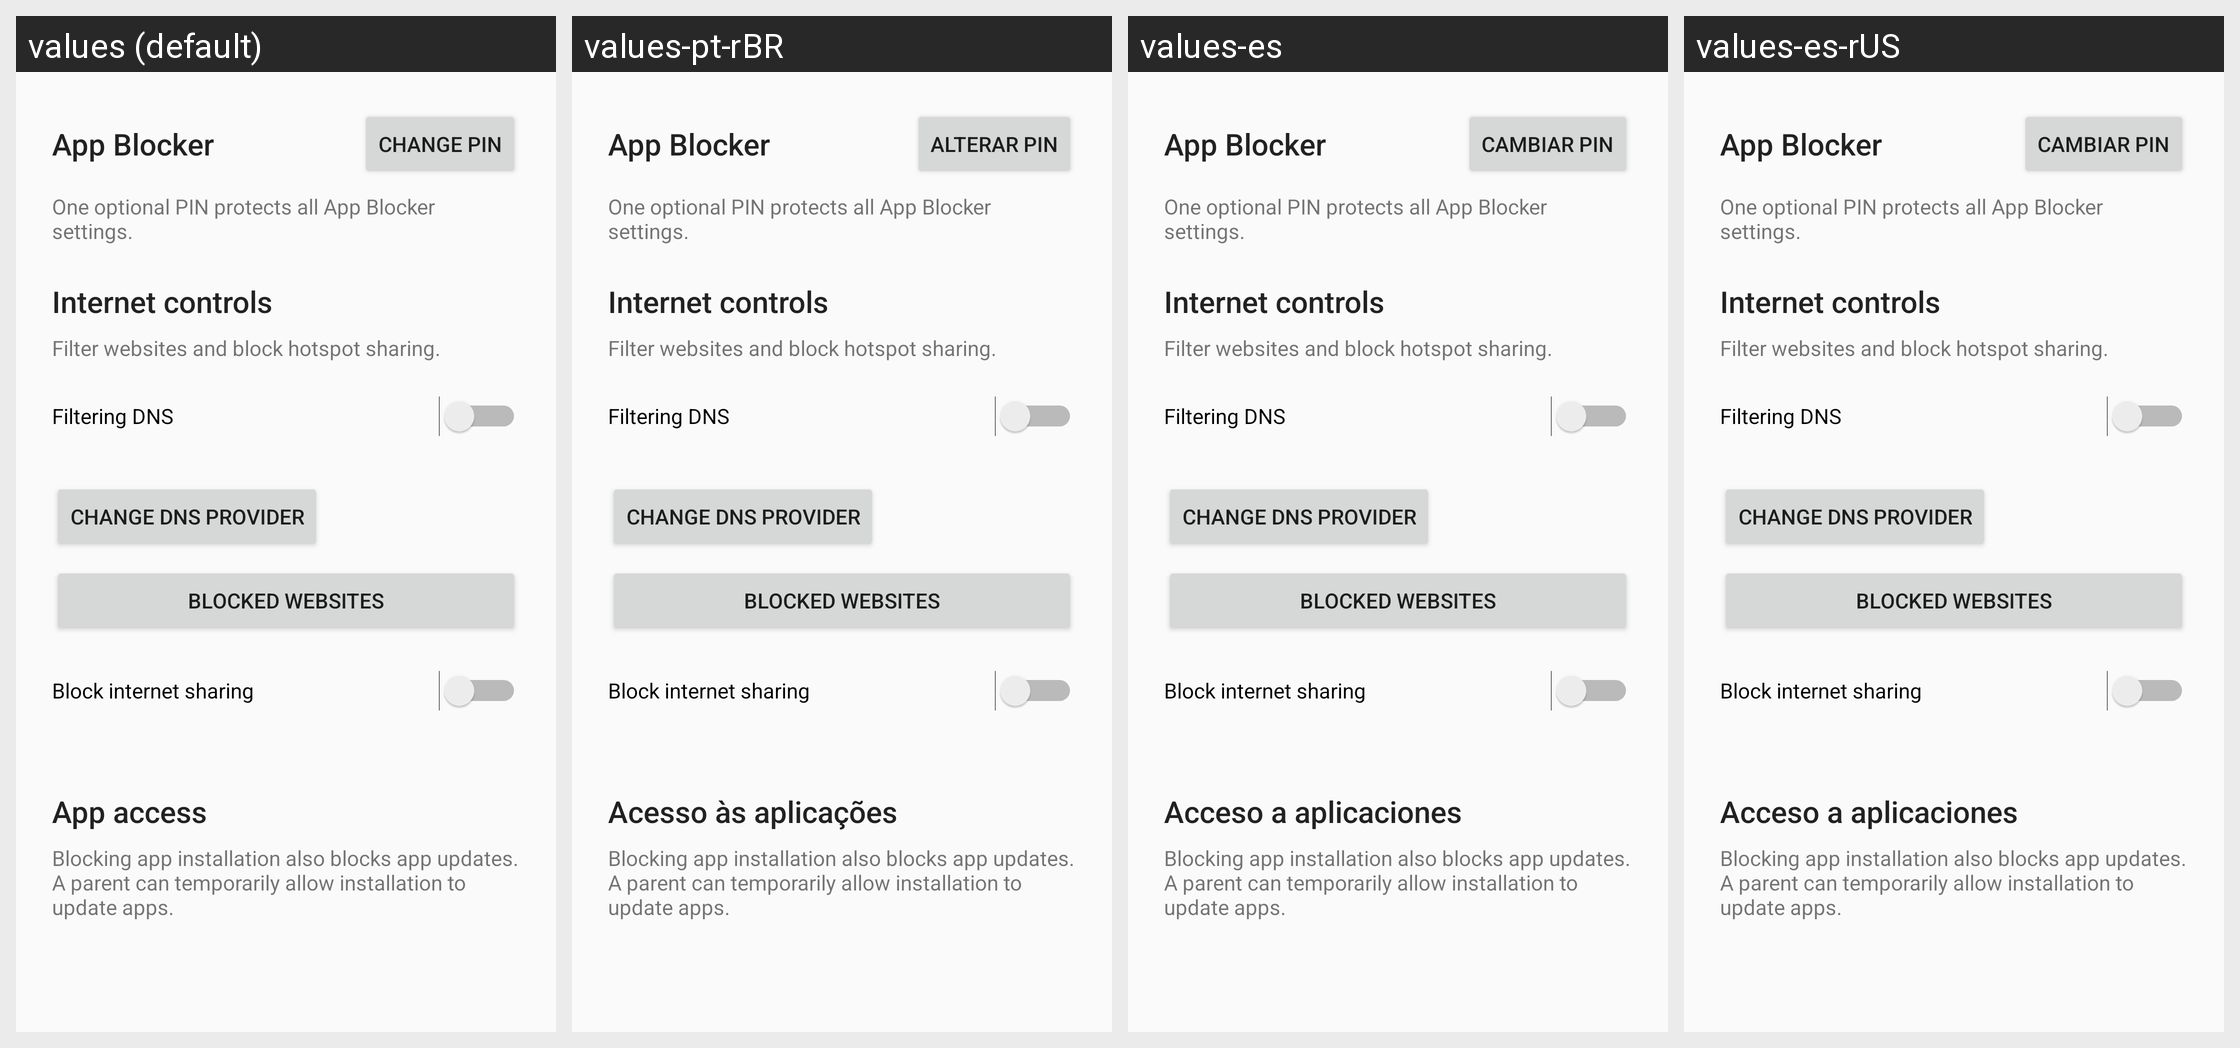

Strings drawn on this Android screen and how each of the app's shown locales translates them:
Android screen res/layout/fragment_restriction.xml rendered under 4 locales, left to right: values (default), values-pt-rBR, values-es, values-es-rUS. Device: Nexus 5 (rendered at 1080×1920; each locale shown at half size, 540×960, under a caption strip naming it); theme Theme.DeviceOwner.
Other locales in the repository, not shown: values-da, values-de, values-el, values-es-rMX, values-fi, values-fr, values-nb, values-nl, values-pl, values-pt-rPT, values-sl, values-sv.
Strings drawn on this screen, with the default value and each locale's value (text and hints the layout hard-codes, and strings that could not be matched under every locale, appear in the picture but are not listed):

app_blocker_controls_header
  values: App Blocker
  values-pt-rBR: App Blocker  [not translated; the default value is used]
  values-es: App Blocker  [not translated; the default value is used]
  values-es-rUS: App Blocker  [not translated; the default value is used]

change_pin_button
  values: Change PIN
  values-pt-rBR: Alterar PIN
  values-es: Cambiar PIN
  values-es-rUS: Cambiar PIN

pin_protection_summary
  values: One optional PIN protects all App Blocker settings.
  values-pt-rBR: One optional PIN protects all App Blocker settings.  [not translated; the default value is used]
  values-es: One optional PIN protects all App Blocker settings.  [not translated; the default value is used]
  values-es-rUS: One optional PIN protects all App Blocker settings.  [not translated; the default value is used]

internet_controls_header
  values: Internet controls
  values-pt-rBR: Internet controls  [not translated; the default value is used]
  values-es: Internet controls  [not translated; the default value is used]
  values-es-rUS: Internet controls  [not translated; the default value is used]

internet_controls_description
  values: Filter websites and block hotspot sharing.
  values-pt-rBR: Filter websites and block hotspot sharing.  [not translated; the default value is used]
  values-es: Filter websites and block hotspot sharing.  [not translated; the default value is used]
  values-es-rUS: Filter websites and block hotspot sharing.  [not translated; the default value is used]

filtering_dns_label
  values: Filtering DNS
  values-pt-rBR: Filtering DNS  [not translated; the default value is used]
  values-es: Filtering DNS  [not translated; the default value is used]
  values-es-rUS: Filtering DNS  [not translated; the default value is used]

filtering_dns_edit
  values: Change DNS provider
  values-pt-rBR: Change DNS provider  [not translated; the default value is used]
  values-es: Change DNS provider  [not translated; the default value is used]
  values-es-rUS: Change DNS provider  [not translated; the default value is used]

blocked_domains_title
  values: Blocked websites
  values-pt-rBR: Blocked websites  [not translated; the default value is used]
  values-es: Blocked websites  [not translated; the default value is used]
  values-es-rUS: Blocked websites  [not translated; the default value is used]

block_tethering_label
  values: Block internet sharing
  values-pt-rBR: Block internet sharing  [not translated; the default value is used]
  values-es: Block internet sharing  [not translated; the default value is used]
  values-es-rUS: Block internet sharing  [not translated; the default value is used]

app_restrictions_header
  values: App access
  values-pt-rBR: Acesso às aplicações
  values-es: Acceso a aplicaciones
  values-es-rUS: Acceso a aplicaciones

app_installation_updates_note
  values: Blocking app installation also blocks app updates. A parent can temporarily allow installation to update apps.
  values-pt-rBR: Blocking app installation also blocks app updates. A parent can temporarily allow installation to update apps.  [not translated; the default value is used]
  values-es: Blocking app installation also blocks app updates. A parent can temporarily allow installation to update apps.  [not translated; the default value is used]
  values-es-rUS: Blocking app installation also blocks app updates. A parent can temporarily allow installation to update apps.  [not translated; the default value is used]
